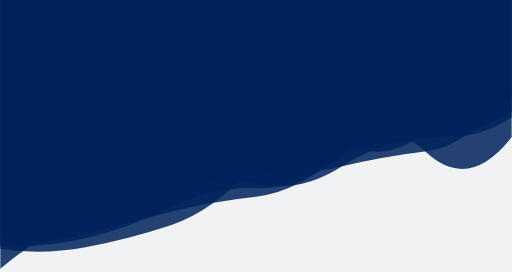
t = 0.00 s
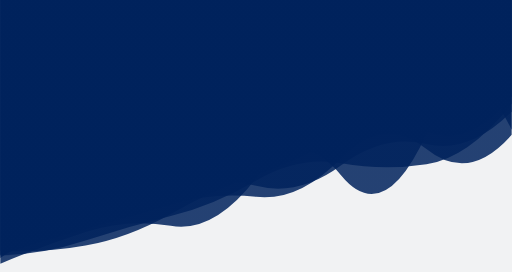
t = 1.67 s
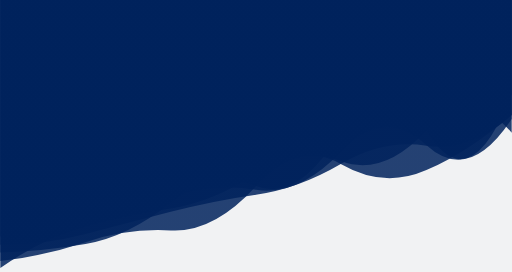
t = 3.33 s
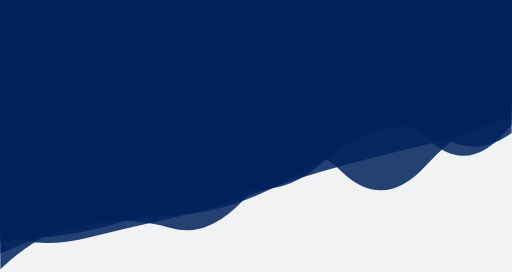
t = 5.00 s
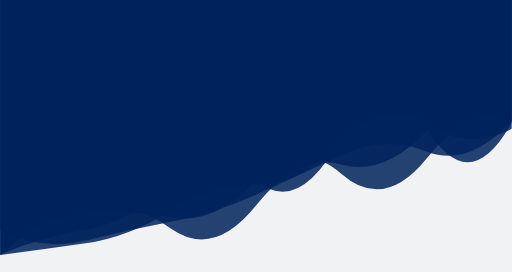
t = 6.67 s
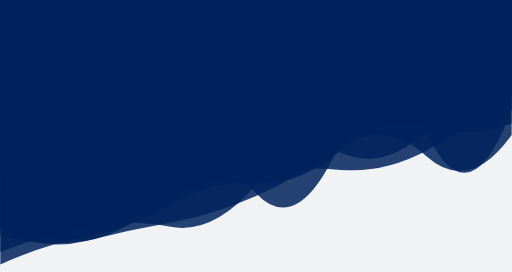
t = 8.34 s

The animated SVG that drew these frames (rendered in a browser with its animation timeline set to each time). Animation: 5 SMIL elements (animate=5); one cycle of 10.00 s, repeats indefinitely.

<?xml version="1.0" encoding="utf-8"?>
<svg xmlns="http://www.w3.org/2000/svg" xmlns:xlink="http://www.w3.org/1999/xlink" style="margin: auto; background: rgb(241, 242, 243); display: block; z-index: 1; position: relative; shape-rendering: auto;" width="1440" height="766" preserveAspectRatio="xMidYMid" viewBox="0 0 1440 766">
<g transform="translate(720,383) scale(1,1) translate(-720,-383)"><linearGradient id="lg-0.6286906567031583" x1="0" x2="1" y1="0" y2="0">
  <stop stop-color="#00225c" offset="0"></stop>
  <stop stop-color="#00225c" offset="1"></stop>
</linearGradient><path d="" fill="url(#lg-0.6286906567031583)" opacity="0.85">
  <animate attributeName="d" dur="10s" repeatCount="indefinite" keyTimes="0;0.333;0.667;1" calcmod="spline" keySplines="0.2 0 0.2 1;0.2 0 0.2 1;0.2 0 0.2 1" begin="0s" values="M0 0L 0 701.0258509362596Q 120 718.4283088767063  240 696.0390997009332T 480 634.1121202305942T 720 462.5282698387314T 960 398.85099390247836T 1200 370.1373253909746T 1440 278.4640448675482L 1440 0 Z;M0 0L 0 710.8226766493108Q 120 707.7016712093083  240 686.9859105768678T 480 570.7924367130732T 720 523.6891306520231T 960 368.4133848666932T 1200 367.35197669728876T 1440 265.3559450219707L 1440 0 Z;M0 0L 0 718.9587205840725Q 120 606.5031546415344  240 582.63221797318T 480 643.4899494798791T 720 578.7306720098879T 960 463.4375255931328T 1200 368.91668122150435T 1440 341.4656560176316L 1440 0 Z;M0 0L 0 701.0258509362596Q 120 718.4283088767063  240 696.0390997009332T 480 634.1121202305942T 720 462.5282698387314T 960 398.85099390247836T 1200 370.1373253909746T 1440 278.4640448675482L 1440 0 Z"></animate>
</path><path d="" fill="url(#lg-0.6286906567031583)" opacity="0.85">
  <animate attributeName="d" dur="10s" repeatCount="indefinite" keyTimes="0;0.333;0.667;1" calcmod="spline" keySplines="0.2 0 0.2 1;0.2 0 0.2 1;0.2 0 0.2 1" begin="-2s" values="M0 0L 0 638.6085808083482Q 120 711.908533734325  240 682.4774759424096T 480 633.0244988802937T 720 551.5535660476844T 960 412.92022340828385T 1200 442.04963575492616T 1440 378.82310731431613L 1440 0 Z;M0 0L 0 723.0318539323076Q 120 675.5772263388242  240 642.4085522438426T 480 572.5137858433043T 720 555.6597333751356T 960 442.2188681412449T 1200 421.4759226414414T 1440 390.89206030033466L 1440 0 Z;M0 0L 0 666.9569585096538Q 120 700.0734568044209  240 669.9238301993878T 480 612.4897939499573T 720 543.2341030982425T 960 473.55212681872945T 1200 402.7494709367481T 1440 280.514012539422L 1440 0 Z;M0 0L 0 638.6085808083482Q 120 711.908533734325  240 682.4774759424096T 480 633.0244988802937T 720 551.5535660476844T 960 412.92022340828385T 1200 442.04963575492616T 1440 378.82310731431613L 1440 0 Z"></animate>
</path><path d="" fill="url(#lg-0.6286906567031583)" opacity="0.85">
  <animate attributeName="d" dur="10s" repeatCount="indefinite" keyTimes="0;0.333;0.667;1" calcmod="spline" keySplines="0.2 0 0.2 1;0.2 0 0.2 1;0.2 0 0.2 1" begin="-4s" values="M0 0L 0 655.0188818969048Q 120 612.5531794215749  240 599.3314034642318T 480 638.172775365714T 720 519.9247324729987T 960 493.69617507458827T 1200 456.1041105029721T 1440 343.4292541481893L 1440 0 Z;M0 0L 0 637.5113247677316Q 120 642.5235876591306  240 619.6548731054801T 480 507.9939190827775T 720 469.4300296594023T 960 471.99675449781796T 1200 411.226295569102T 1440 232.98621358069153L 1440 0 Z;M0 0L 0 755.0526319227366Q 120 748.9688781210368  240 702.3394598703286T 480 651.8017182614428T 720 526.018770711619T 960 454.8680108765617T 1200 484.7512798265654T 1440 317.966445653765L 1440 0 Z;M0 0L 0 655.0188818969048Q 120 612.5531794215749  240 599.3314034642318T 480 638.172775365714T 720 519.9247324729987T 960 493.69617507458827T 1200 456.1041105029721T 1440 343.4292541481893L 1440 0 Z"></animate>
</path><path d="" fill="url(#lg-0.6286906567031583)" opacity="0.85">
  <animate attributeName="d" dur="10s" repeatCount="indefinite" keyTimes="0;0.333;0.667;1" calcmod="spline" keySplines="0.2 0 0.2 1;0.2 0 0.2 1;0.2 0 0.2 1" begin="-6s" values="M0 0L 0 642.0784802370283Q 120 661.6040635871412  240 631.413256985657T 480 563.1266644060611T 720 539.1554171383168T 960 411.06887059381086T 1200 410.3525379890502T 1440 343.51932039014656L 1440 0 Z;M0 0L 0 736.9362780316391Q 120 712.5331783950979  240 698.3945397751634T 480 601.5241692295971T 720 515.8955001956462T 960 394.2090160899203T 1200 335.95678770587347T 1440 367.3584292843228L 1440 0 Z;M0 0L 0 762.2463752334006Q 120 639.0095616665126  240 596.5407325348245T 480 516.4490215421818T 720 516.6494743593794T 960 488.6616925418346T 1200 403.5461714035334T 1440 302.1552415926611L 1440 0 Z;M0 0L 0 642.0784802370283Q 120 661.6040635871412  240 631.413256985657T 480 563.1266644060611T 720 539.1554171383168T 960 411.06887059381086T 1200 410.3525379890502T 1440 343.51932039014656L 1440 0 Z"></animate>
</path><path d="" fill="url(#lg-0.6286906567031583)" opacity="0.85">
  <animate attributeName="d" dur="10s" repeatCount="indefinite" keyTimes="0;0.333;0.667;1" calcmod="spline" keySplines="0.2 0 0.2 1;0.2 0 0.2 1;0.2 0 0.2 1" begin="-8s" values="M0 0L 0 752.5162192819369Q 120 690.609093477666  240 649.7760506369536T 480 646.5703962679407T 720 497.40986783895175T 960 505.0700199879817T 1200 377.35163420443695T 1440 372.69683238523766L 1440 0 Z;M0 0L 0 758.5202664857491Q 120 640.1816910458452  240 621.4357185611977T 480 498.4045411129423T 720 477.5356180773316T 960 377.7701521874392T 1200 350.27486110431977T 1440 374.78427486637673L 1440 0 Z;M0 0L 0 653.5601549055046Q 120 704.166590784893  240 684.9956124936805T 480 542.5081505050429T 720 551.6802444737032T 960 397.44811827840306T 1200 376.16167389887863T 1440 302.9070021182741L 1440 0 Z;M0 0L 0 752.5162192819369Q 120 690.609093477666  240 649.7760506369536T 480 646.5703962679407T 720 497.40986783895175T 960 505.0700199879817T 1200 377.35163420443695T 1440 372.69683238523766L 1440 0 Z"></animate>
</path></g>
</svg>
